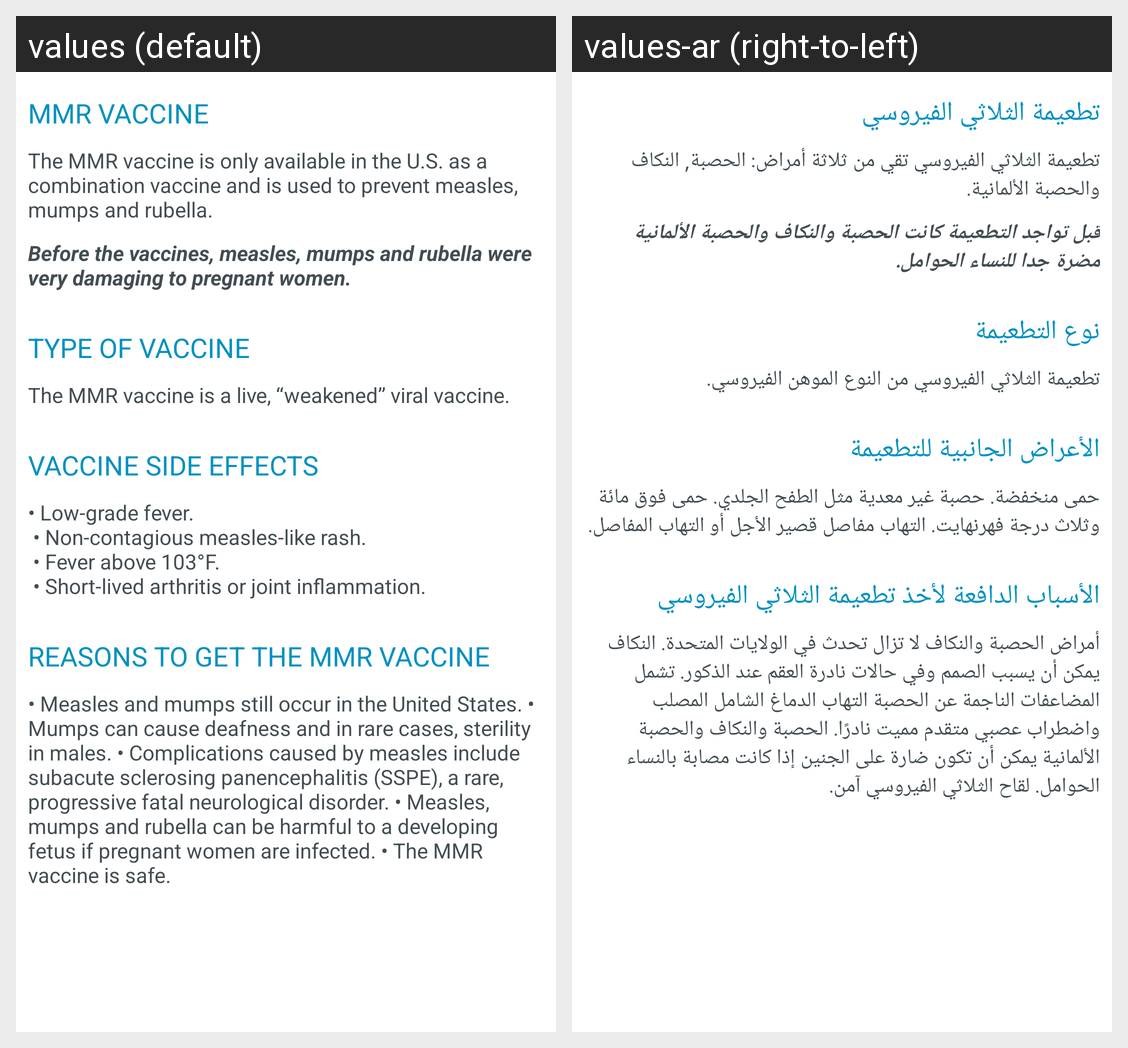

This grid shows one Android layout under two languages. Give, for every string resource on the screen, its name, the default text and each shown locale's text.
Android screen res/layout/vac_mmr.xml rendered under 2 locales, left to right: values (default), values-ar (right-to-left). Device: Nexus 5 (rendered at 1080×1920; each locale shown at half size, 540×960, under a caption strip naming it); theme AppTheme.
Strings drawn on this screen, with the default value and each locale's value (text and hints the layout hard-codes, and strings that could not be matched under every locale, appear in the picture but are not listed):

mmr_vaccine
  values: MMR VACCINE
  values-ar: تطعيمة الثلاثي الفيروسي

the_mmr_vaccine_is_only_available_in_the_u_s_as_a_combination_vaccine_and_is_used_to_prevent_measles_mumps_and_rubella
  values: The MMR vaccine is only available in the U.S. as a combination vaccine and is used to prevent measles, mumps and rubella.
  values-ar: تطعيمة الثلاثي الفيروسي تقي من ثلاثة أمراض: الحصبة, النكاف والحصبة الألمانية.

before_the_vaccines_measles_mumps_and_rubella_were_very_damaging_to_pregnant_women
  values: Before the vaccines, measles, mumps and rubella were very damaging to pregnant women.
  values-ar: قبل تواجد التطعيمة كانت الحصبة والنكاف والحصبة الألمانية مضرة جدا للنساء الحوامل.

type_of_vaccine
  values: TYPE OF VACCINE
  values-ar: نوع التطعيمة

the_mmr_vaccine_is_a_live_weakened_viral_vaccine
  values: The MMR vaccine is a live, “weakened” viral vaccine.
  values-ar: تطعيمة الثلاثي الفيروسي من النوع الموهن الفيروسي.

vaccine_side_effects
  values: VACCINE SIDE EFFECTS
  values-ar: الأعراض الجانبية للتطعيمة

low_grade_fever_n_non_contagious_measles_like_rash_n_fever_above_103_f_n_short_lived_arthritis_or_joint_inflammation
  values: • Low-grade fever.
       • Non-contagious measles-like rash.
       • Fever above 103°F.
       • Short-lived arthritis or joint inflammation.
  values-ar: حمى منخفضة. حصبة غير معدية مثل الطفح الجلدي. حمى فوق مائة وثلاث درجة فهرنهايت. التهاب مفاصل قصير الأجل أو التهاب المفاصل.

reasons_to_get_the_mmr_vaccine
  values: REASONS TO GET THE MMR VACCINE
  values-ar: الأسباب الدافعة لأخذ تطعيمة الثلاثي الفيروسي

mmrinfo
  values: • Measles and mumps still occur in the United States. • Mumps can cause deafness and in rare cases, sterility in males. • Complications caused by measles include subacute sclerosing panencephalitis (SSPE), a rare, progressive fatal neurological disorder. • Measles, mumps and rubella can be harmful to a developing fetus if pregnant women are infected. • The MMR vaccine is safe.
  values-ar: أمراض الحصبة والنكاف لا تزال تحدث في الولايات المتحدة. النكاف يمكن أن يسبب الصمم وفي حالات نادرة العقم عند الذكور. تشمل المضاعفات الناجمة عن الحصبة التهاب الدماغ الشامل المصلب واضطراب عصبي متقدم مميت نادرًا. الحصبة والنكاف والحصبة الألمانية يمكن أن تكون ضارة على الجنين إذا كانت مصابة بالنساء الحوامل. لقاح الثلاثي الفيروسي آمن.
